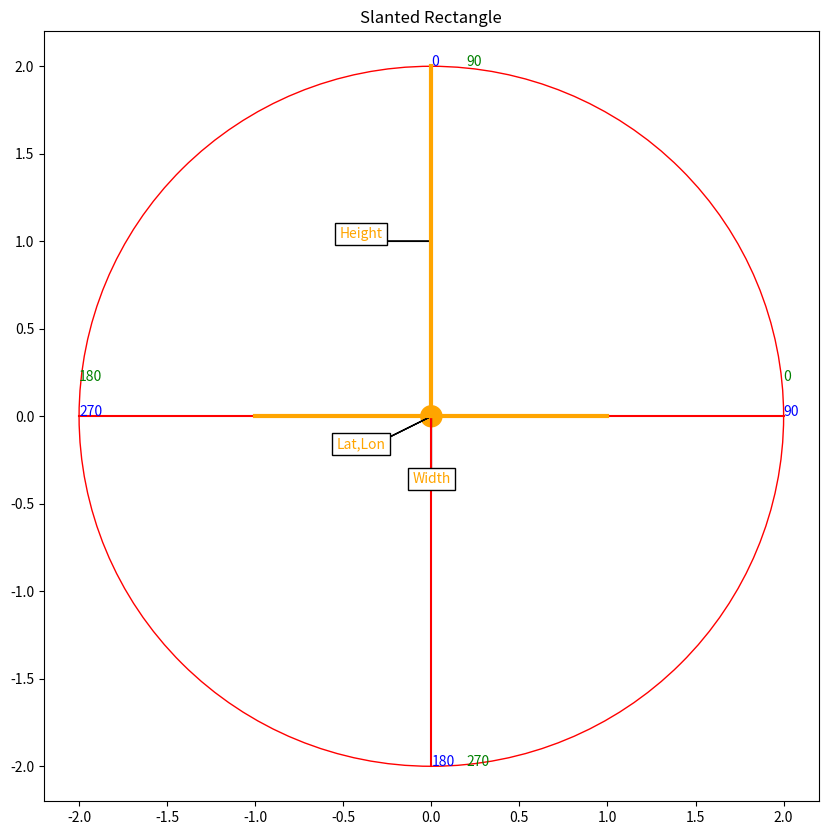

Generate this figure with matplotlib: (Note: this script raises an exception after producing the figure.)
#!/usr/bin/env python3
# -*- coding: utf-8 -*-
"""
Created on Tue Dec  3 19:08:41 2019

[redacted]
"""


import matplotlib
import matplotlib.pyplot as plt
import matplotlib.patches as patches
from matplotlib.lines import Line2D

import numpy as np

givencolor = 'orange'
derivedcolor = 'purple'


def showSlaved(scale = 2):
    fig,ax = plt.subplots(figsize=(10,10))
    ax.set_title('Slaved Rectangle')
    
    angle = 30
    rad = np.deg2rad(angle)
    
    x = np.cos(rad)
    y = np.sin(rad)
    
    h = y*scale
    w = x*scale
    
    # bearing and angle ring
    ax.add_patch(patches.Circle((0,0),radius = scale,fill=False,color='r'))
    ax.plot([0,0],[-scale,scale],color='r')
    ax.plot([-scale,scale],[0,0],color='r')
    ax.annotate('0',[0,scale],color='b')
    ax.annotate('90',[scale,0],color='b')
    ax.annotate('180',[0,-scale],color='b')
    ax.annotate('270',[-scale,0],color='b')
    ax.annotate('0',[scale,.1*scale],color='g')
    ax.annotate('90',[.1*scale,scale],color='g')
    ax.annotate('180',[-scale,.1*scale],color='g')
    ax.annotate('270',[.1*scale,-scale],color='g')
    
    # Show Givens
    ax.add_patch(patches.Circle((0,0), radius = .03*scale,color=givencolor))
    ax.plot([-w,w],[0,0],color=givencolor)
    ax.plot([w,w],[-h,h],color=givencolor)
    
    widthoffsets = -.2*scale
    ax.annotate('Width', xy=[0,.5*widthoffsets], xytext=[w/2,widthoffsets], 
            ha='center', va='bottom',
            bbox=dict(boxstyle='square', fc='white'),color=givencolor)
    plt.arrow(w/2,widthoffsets,0,-widthoffsets)
    ax.annotate('Height', xy=[w+.5*widthoffsets,0],xytext=[w+widthoffsets,h/2],
                ha='center', va='bottom',
                bbox=dict(boxstyle='square',fc='white'),color=givencolor)
    plt.arrow(w+widthoffsets,h/2,-widthoffsets,0)
    ax.annotate('Lat,Lon', xy=[-.4*scale,-.2*scale], xytext=[-.2*scale,-.1*scale], 
            ha='center', va='bottom',
            bbox=dict(boxstyle='square', fc='white'),color=givencolor)
    plt.arrow(-.2*scale,-.1*scale,.2*scale,.1*scale)
    
    # Derived Quantities
    
    ax.add_patch(patches.Arc([0,0], .4*scale, .4*scale, 0,0,angle,color=derivedcolor))
    ax.annotate('Math Angle',xy = [.35*scale,.05*scale],
                ha='center', va='bottom',
                bbox=dict(boxstyle='square', fc='white'),color=derivedcolor)
    ax.add_patch(patches.Circle([w,h], radius = .01*scale,color=derivedcolor))
    ax.add_patch(patches.Circle([-w,h], radius = .01*scale,color=derivedcolor))
    ax.add_patch(patches.Circle([w,-h], radius = .01*scale,color=derivedcolor))
    ax.add_patch(patches.Circle([-w,-h], radius = .01*scale,color=derivedcolor))
    ax.plot([0,x*scale],[0,y*scale],color=derivedcolor)
    ax.plot([0,-x*scale],[0,y*scale],color=derivedcolor)
    ax.plot([0,-x*scale],[0,-y*scale],color=derivedcolor)
    ax.plot([0,x*scale],[0,-y*scale],color=derivedcolor)
    ax.annotate('Bearing 1:\n90 - Math Angle',[w/2-.2*scale,h/2+.1*scale],color=derivedcolor)
    ax.annotate('Bearing 2:\n90 + Math Angle',[w/2-.2*scale,-h/2-.1*scale],color=derivedcolor)
    ax.annotate('Bearing 3:\n270 - Math Angle',[-w/2,-h/2-.1*scale],color=derivedcolor)
    ax.annotate('Bearing 4:\n270 + Math Angle',[-w/2,h/2],color=derivedcolor)
    
    # result
    ax.add_patch(patches.Rectangle([-w,-h], 2*w, 2*h, color='g',ls='--',alpha=0.2))
    
    legend_elements = [Line2D([0], [0], color=derivedcolor, lw=4, label='Derived Quantities'),
                       Line2D([0], [0], color=givencolor, label='Given Quantities'),
                       Line2D([0], [0], color='g', label='Result')]

    ax.legend(handles=legend_elements, loc='best').set_draggable(True)
    
    ax.set_aspect('equal')
    plt.show()
    
def showSlanted(scale = 2):
    fig,ax = plt.subplots(figsize=(10,10))
    ax.set_title('Slanted Rectangle')
    
    
    w = scale
    h = scale
    x = .5
    y = 1
    angle = np.rad2deg(np.arctan2(h,w/2))
    
    # bearing and angle ring
    ax.add_patch(patches.Circle((0,0),radius = scale,fill=False,color='r'))
    ax.plot([0,0],[-scale,scale],color='r')
    ax.plot([-scale,scale],[0,0],color='r')
    ax.annotate('0',[0,scale],color='b')
    ax.annotate('90',[scale,0],color='b')
    ax.annotate('180',[0,-scale],color='b')
    ax.annotate('270',[-scale,0],color='b')
    ax.annotate('0',[scale,.1*scale],color='g')
    ax.annotate('90',[.1*scale,scale],color='g')
    ax.annotate('180',[-scale,.1*scale],color='g')
    ax.annotate('270',[.1*scale,-scale],color='g')
    
    # given quatities
    ax.add_patch(patches.Circle((0,0), radius = .03*scale,color=givencolor))
    ax.plot([-w/2,w/2],[0,0],color=givencolor,lw=3)
    ax.plot([0,0],[0,h],color=givencolor,lw=3)
    
    widthoffsets = -.2*scale
    ax.annotate('Width', xy=[0,.5*widthoffsets], xytext=[0,widthoffsets], 
            ha='center', va='bottom',
            bbox=dict(boxstyle='square', fc='white'),color=givencolor)
    plt.arrow(0,widthoffsets,0,-widthoffsets)
    ax.annotate('Height', xy=[.5*widthoffsets,h/2],xytext=[widthoffsets,h/2],
                ha='center', va='bottom',
                bbox=dict(boxstyle='square',fc='white'),color=givencolor)
    plt.arrow(widthoffsets,h/2,-widthoffsets,0)
    ax.annotate('Lat,Lon', xy=[-.4*scale,-.2*scale], xytext=[-.2*scale,-.1*scale], 
            ha='center', va='bottom',
            bbox=dict(boxstyle='square', fc='white'),color=givencolor)
    plt.arrow(-.2*scale,-.1*scale,.2*scale,.1*scale)
    
    # Derived Quantities
    ax.add_patch(patches.Arc([0,0], .4*scale, .4*scale, 0,0,angle,color=derivedcolor))
    ax.annotate('Math Angle',xy = [.35*scale,.05*scale],
                ha='center', va='bottom',
                bbox=dict(boxstyle='square', fc='white'),color=derivedcolor)
    ax.add_patch(patches.Circle([w/2,h], radius = .01*scale,color=derivedcolor))
    ax.add_patch(patches.Circle([-w/2,h], radius = .01*scale,color=derivedcolor))
    ax.add_patch(patches.Circle([w/2,0], radius = .01*scale,color=derivedcolor))
    ax.add_patch(patches.Circle([-w/2,0], radius = .01*scale,color=derivedcolor))
    ax.plot([0,x*scale],[0,y*scale],color=derivedcolor)
    ax.plot([0,-x*scale],[0,y*scale],color=derivedcolor)
    ax.plot([0,-x*scale],[0,0],color=derivedcolor)
    ax.plot([0,x*scale],[0,0],color=derivedcolor)
    ax.annotate('Bearing 1:\n90 - Math Angle',[w/2-.1*scale,h/2+.1*scale],color=derivedcolor)
    ax.annotate('Bearing 2: 90',[w/2-.2*scale,-.1*scale],color=derivedcolor)
    ax.annotate('Bearing 3: 270',[-w/2,.1*scale],color=derivedcolor)
    ax.annotate('Bearing 4:\n270 + Math Angle',[-w/2-.2*scale,h/2],color=derivedcolor)
    
    # result
    ax.add_patch(patches.Rectangle([-w/2,0], w, h,  color='g',ls='--',alpha=0.2))
    
    legend_elements = [Line2D([0], [0], color=derivedcolor, lw=4, label='Derived Quantities'),
                       Line2D([0], [0], color=givencolor, label='Given Quantities'),
                       Line2D([0], [0], color='g', label='Result')]

    ax.legend(handles=legend_elements, loc='best').set_draggable(True)
    
    ax.set_aspect('equal')
    plt.show()
    
    
def showCircle(scale=3):
    fig,ax = plt.subplots(figsize=(10,10))
    ax.set_title('Circle')
    
    
    # bearing and angle ring
    ax.add_patch(patches.Circle((0,0),radius = scale,fill=False,color='r'))
    ax.plot([0,0],[-scale,scale],color='r')
    ax.plot([-scale,scale],[0,0],color='r')
    ax.annotate('0',[0,scale],color='b')
    ax.annotate('90',[scale,0],color='b')
    ax.annotate('180',[0,-scale],color='b')
    ax.annotate('270',[-scale,0],color='b')
    ax.annotate('0',[scale,.1*scale],color='g')
    ax.annotate('90',[.1*scale,scale],color='g')
    ax.annotate('180',[-scale,.1*scale],color='g')
    ax.annotate('270',[.1*scale,-scale],color='g')
    
    # given quatities
    ax.add_patch(patches.Circle((0,0), radius = .03*scale,color=givencolor))
    ax.plot([scale,scale],[0,0],color=givencolor,lw=3)
    
    widthoffsets = -.2*scale
    ax.annotate('Radius', xy=[.5*widthoffsets,scale/2],xytext=[widthoffsets,scale/2],
                ha='center', va='bottom',
                bbox=dict(boxstyle='square',fc='white'),color=givencolor)
    plt.arrow(widthoffsets,scale/2,-widthoffsets,0)
    ax.annotate('Lat,Lon', xy=[-.4*scale,-.2*scale], xytext=[-.2*scale,-.1*scale], 
            ha='center', va='bottom',
            bbox=dict(boxstyle='square', fc='white'),color=givencolor)
    plt.arrow(-.2*scale,-.1*scale,.2*scale,.1*scale)
    
    # result
    ax.add_patch(patches.Circle([0,0], radius=scale, color='g',ls='--',alpha=0.2))
    
    legend_elements = [Line2D([0], [0], color=givencolor, label='Given Quantities'),
                       Line2D([0], [0], color='g', label='Result')]

    ax.legend(handles=legend_elements, loc='best').set_draggable(True)
    
    ax.set_aspect('equal')
    plt.show()
    
def showEllipse(scale=3):
    fig,ax = plt.subplots(figsize=(10,10))
    ax.set_title('Ellipse')
    
    
    w = scale
    h = scale*.3
    x = .5
    y = 1
    angle = np.rad2deg(np.arctan2(h,w/2))
    
    # bearing and angle ring
    ax.add_patch(patches.Circle((0,0),radius = scale,fill=False,color='r'))
    ax.plot([0,0],[-scale,scale],color='r')
    ax.plot([-scale,scale],[0,0],color='r')
    ax.annotate('0',[0,scale],color='b')
    ax.annotate('90',[scale,0],color='b')
    ax.annotate('180',[0,-scale],color='b')
    ax.annotate('270',[-scale,0],color='b')
    ax.annotate('0',[scale,.1*scale],color='g')
    ax.annotate('90',[.1*scale,scale],color='g')
    ax.annotate('180',[-scale,.1*scale],color='g')
    ax.annotate('270',[.1*scale,-scale],color='g')
    
    # Show Givens
    ax.add_patch(patches.Circle((0,0), radius = .03*scale,color=givencolor))
    ax.plot([0,w],[0,0],color=givencolor)
    ax.plot([0,0],[0,h],color=givencolor)
    
    widthoffsets = -.2*scale
    ax.annotate('Minor', xy=[w/2,.5*widthoffsets], xytext=[w/2,widthoffsets], 
            ha='center', va='bottom',
            bbox=dict(boxstyle='square', fc='white'),color=givencolor)
    plt.arrow(w/2,widthoffsets,0,-widthoffsets)
    ax.annotate('Major', xy=[.5*widthoffsets,h/2],xytext=[widthoffsets,h/2],
                ha='center', va='bottom',
                bbox=dict(boxstyle='square',fc='white'),color=givencolor)
    plt.arrow(widthoffsets,h/2,-widthoffsets,0)
    ax.annotate('Lat,Lon', xy=[-.4*scale,-.2*scale], xytext=[-.2*scale,-.1*scale], 
            ha='center', va='bottom',
            bbox=dict(boxstyle='square', fc='white'),color=givencolor)
    plt.arrow(-.2*scale,-.1*scale,.2*scale,.1*scale)
    
    # result
    ax.add_patch(patches.Ellipse([0,0], w*2, h*2, color='g',ls='--',alpha=0.2))
    
    legend_elements = [Line2D([0], [0], color=givencolor, label='Given Quantities'),
                       Line2D([0], [0], color='g', label='Result')]

    ax.legend(handles=legend_elements, loc='best').set_draggable(True)
    
    ax.set_aspect('equal')
    plt.show()
    
if __name__ == '__main__':
    showSlanted()   
    showSlaved()
    showCircle()
    showEllipse()
    
    